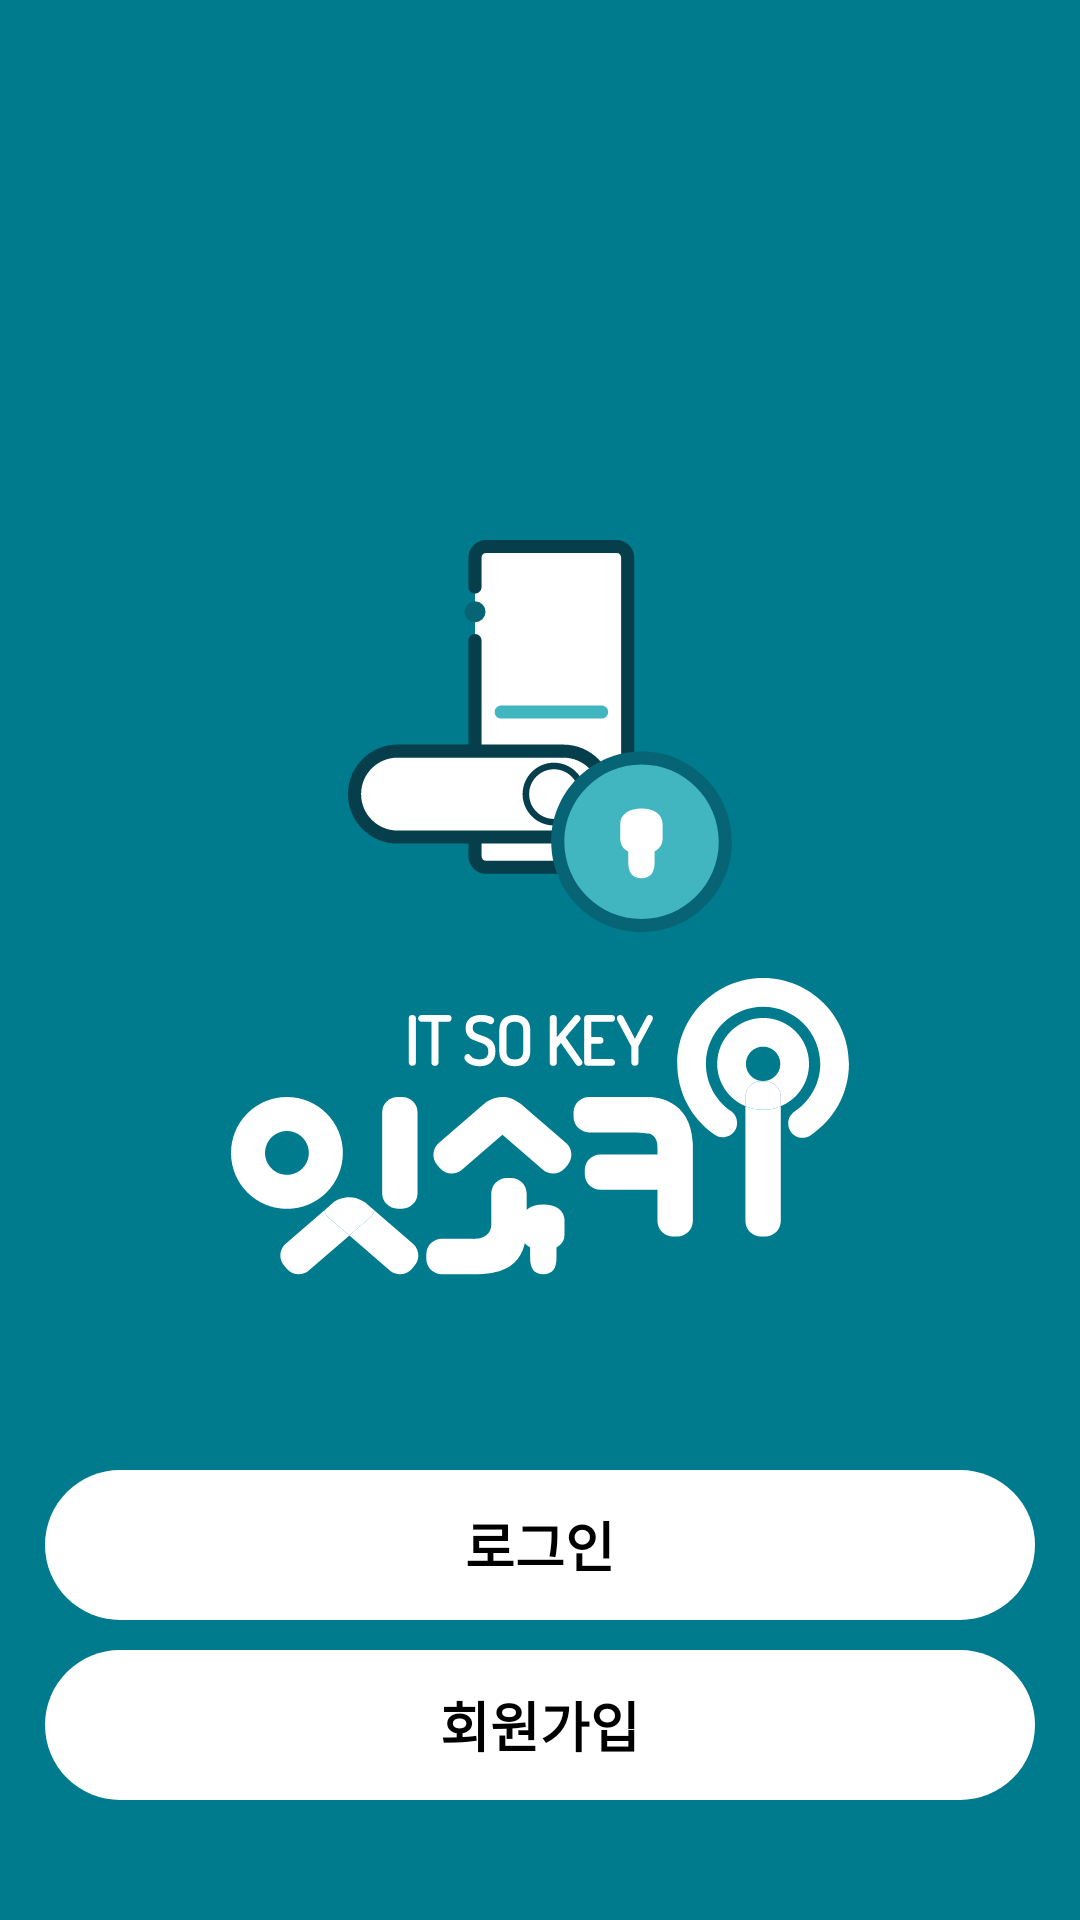

Here is an Android app screen rendered from its layout file. Give the layout XML and the strings, colors and styles it references.
<!-- AndroidManifest.xml: application theme Theme.ItsokeyApp -->
<!-- res/layout/activity_intro.xml -->
<?xml version="1.0" encoding="utf-8"?>
<androidx.constraintlayout.widget.ConstraintLayout xmlns:android="http://schemas.android.com/apk/res/android"
    xmlns:app="http://schemas.android.com/apk/res-auto"
    xmlns:tools="http://schemas.android.com/tools"
    android:layout_width="match_parent"
    android:layout_height="match_parent"
    android:background="@color/colorPrimary">


    <ImageView
        android:id="@+id/splash_door"
        android:layout_width="match_parent"
        android:layout_height="wrap_content"
        android:src="@drawable/ic_door"
        android:layout_marginVertical="180dp"
        app:layout_constraintTop_toTopOf="parent"
        app:layout_constraintLeft_toLeftOf="parent"
        app:layout_constraintRight_toRightOf="parent"/>

    <ImageView
        android:id="@+id/splash_logo"
        android:layout_width="match_parent"
        android:layout_height="wrap_content"
        android:layout_marginVertical="15dp"
        android:src="@drawable/ic_logo_white"
        app:layout_constraintTop_toBottomOf="@+id/splash_door"
        app:layout_constraintLeft_toLeftOf="@+id/splash_door"
        app:layout_constraintRight_toRightOf="@+id/splash_door" />




    <TextView
        android:id="@+id/btn_signIn"
        android:layout_width="match_parent"
        android:layout_height="150px"
        android:background="@drawable/btn"
        android:text="로그인"
        android:textColor="@color/black"
        android:textStyle="bold"
        android:textSize="18sp"
        android:layout_marginHorizontal="15dp"
        android:layout_marginBottom="10dp"
        android:gravity="center_vertical"
        android:textAlignment="center"
        app:layout_constraintBottom_toTopOf="@id/btn_signUp"
        tools:ignore="RtlCompat" />

    <TextView
        android:id="@+id/btn_signUp"
        android:layout_width="match_parent"
        android:layout_height="150px"
        android:layout_marginHorizontal="15dp"
        android:layout_marginBottom="40dp"
        android:background="@drawable/btn"
        android:gravity="center_vertical"
        android:text="회원가입"
        android:textAlignment="center"
        android:textColor="@color/black"
        android:textSize="18sp"
        android:textStyle="bold"
        app:layout_constraintBottom_toBottomOf="parent"
        app:layout_constraintStart_toStartOf="parent"
        tools:ignore="RtlCompat" />




</androidx.constraintlayout.widget.ConstraintLayout>
<!-- resources referenced by this layout -->
<resources>
  <color name="black">#FF000000</color>
  <color name="colorPrimary">#007A8D</color>
  <!-- drawable btn (drawable) -->
  <?xml version="1.0" encoding="utf-8"?>
  <selector xmlns:android="http://schemas.android.com/apk/res/android">
      <item android:state_enabled="true">
          <shape>
              <solid android:color="#ffffff"/>
  
              <corners android:radius="30dp"/>
  
          </shape>
      </item>
  
  </selector>
  <!-- drawable ic_door: png bitmap (drawable-hdpi, 6965 bytes) -->
  <!-- drawable ic_logo_white: png bitmap (drawable-hdpi, 10216 bytes) -->
  <style name="Theme.ItsokeyApp" parent="Theme.MaterialComponents.DayNight.DarkActionBar">
          
          <item name="colorPrimary">@color/purple_500</item>
          <item name="colorPrimaryVariant">@color/purple_700</item>
          <item name="colorOnPrimary">@color/white</item>
          
          <item name="colorSecondary">@color/teal_200</item>
          <item name="colorSecondaryVariant">@color/teal_700</item>
          <item name="colorOnSecondary">@color/black</item>
          
          <item name="android:statusBarColor" tools:targetApi="l">?attr/colorPrimaryVariant</item>
          
      </style>
  <color name="purple_500">#FF6200EE</color>
  <color name="purple_700">#FF3700B3</color>
  <color name="white">#FFFFFFFF</color>
  <color name="teal_200">#FF03DAC5</color>
  <color name="teal_700">#FF018786</color>
</resources>
